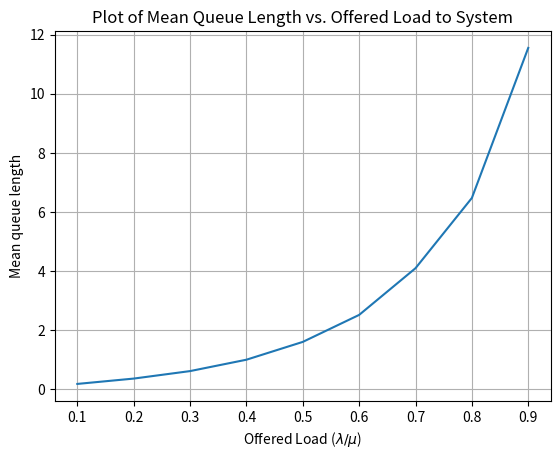
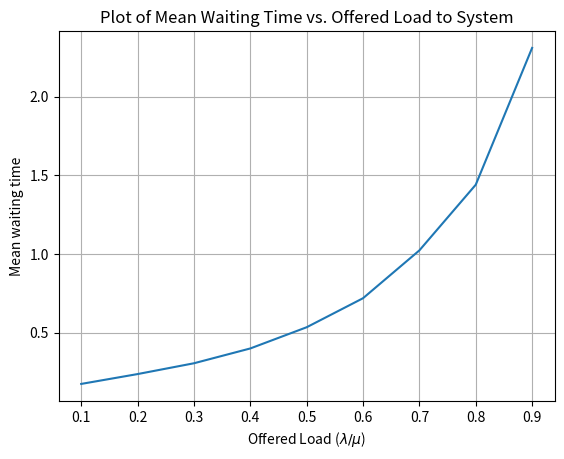

Generate these figures, in order, with matplotlib:
import numpy as np
import matplotlib.pyplot as plt
from numpy import random
import statistics
import csv
import pandas as pd

scheme = 'lifo'

time_steps = 10000

lmbda_lst = np.array(range(1, 10)) # 1/mean inter-arrival times
mu = 10 # 1/mean service time

queue = [] # each element stores the total time spent in the queue
queue_len = []
wait_time = []

mean_wait_time = []
mean_queue_len = []

offered_load = []

print("--LIFO M/M/1 Queue Simulation--")

for lmbda in lmbda_lst:

    num_arrivals = [] # list to store the number of arrivals in the time slot
    num_services = [] # list to store the number of services in the time slot 

    for t in range(0, time_steps):

        num_arrivals.append(random.poisson(lam=lmbda)) # number of arrivals occuring in the time slot
        num_services.append(int(random.exponential(scale=mu))) # number of services in the time slot

        queue_len.append(len(queue))
        queue = [(queue[i]+1) for i in range(0, len(queue))] 

        for i in range(num_arrivals[t]): # add arrivals to the end of the queue
            queue.append(0)
        
        # print(queue)

        for i in range(num_services[t]): # remove the required number of elements from end of the queue
            try:
                wait_time.append(queue.pop())
            except:
                pass
        
        # print(queue)

    avg_queue_len = statistics.mean(queue_len)
    avg_wait_time = statistics.mean(wait_time)

    mean_wait_time.append(avg_wait_time)
    mean_queue_len.append(avg_queue_len)

    offered_load.append(lmbda/mu)

    print("Simulation for lambda = ", lmbda)
    print("--Simulation Statistics--")
    print("Average Queue Length: ", avg_queue_len)
    print("Average Wait Time: ", avg_wait_time)
    print("Offered Load to the System: ", offered_load[lmbda-1])
    print()

directory_data_lst = [lmbda_lst, [mu]*9, offered_load, mean_queue_len, mean_wait_time]
directory_data = list(zip(*directory_data_lst))
print(pd.DataFrame(directory_data).to_string())

with open(('simulation_data_{}.csv'.format(scheme)), 'w', newline='') as file:
    writer = csv.writer(file)
    writer.writerows(directory_data)

plt.plot(offered_load, mean_queue_len)
plt.xlabel('Offered Load ($\lambda/\mu$)')
plt.ylabel('Mean queue length')
plt.title('Plot of Mean Queue Length vs. Offered Load to System')
plt.grid()
plt.savefig('mean_queue_len_{}'.format(scheme))
plt.show()


plt.plot(offered_load, mean_wait_time)
plt.xlabel('Offered Load ($\lambda/\mu$)')
plt.ylabel('Mean waiting time')
plt.title('Plot of Mean Waiting Time vs. Offered Load to System')
plt.grid()
plt.savefig('mean_wait_time_{}'.format(scheme))
plt.show()
